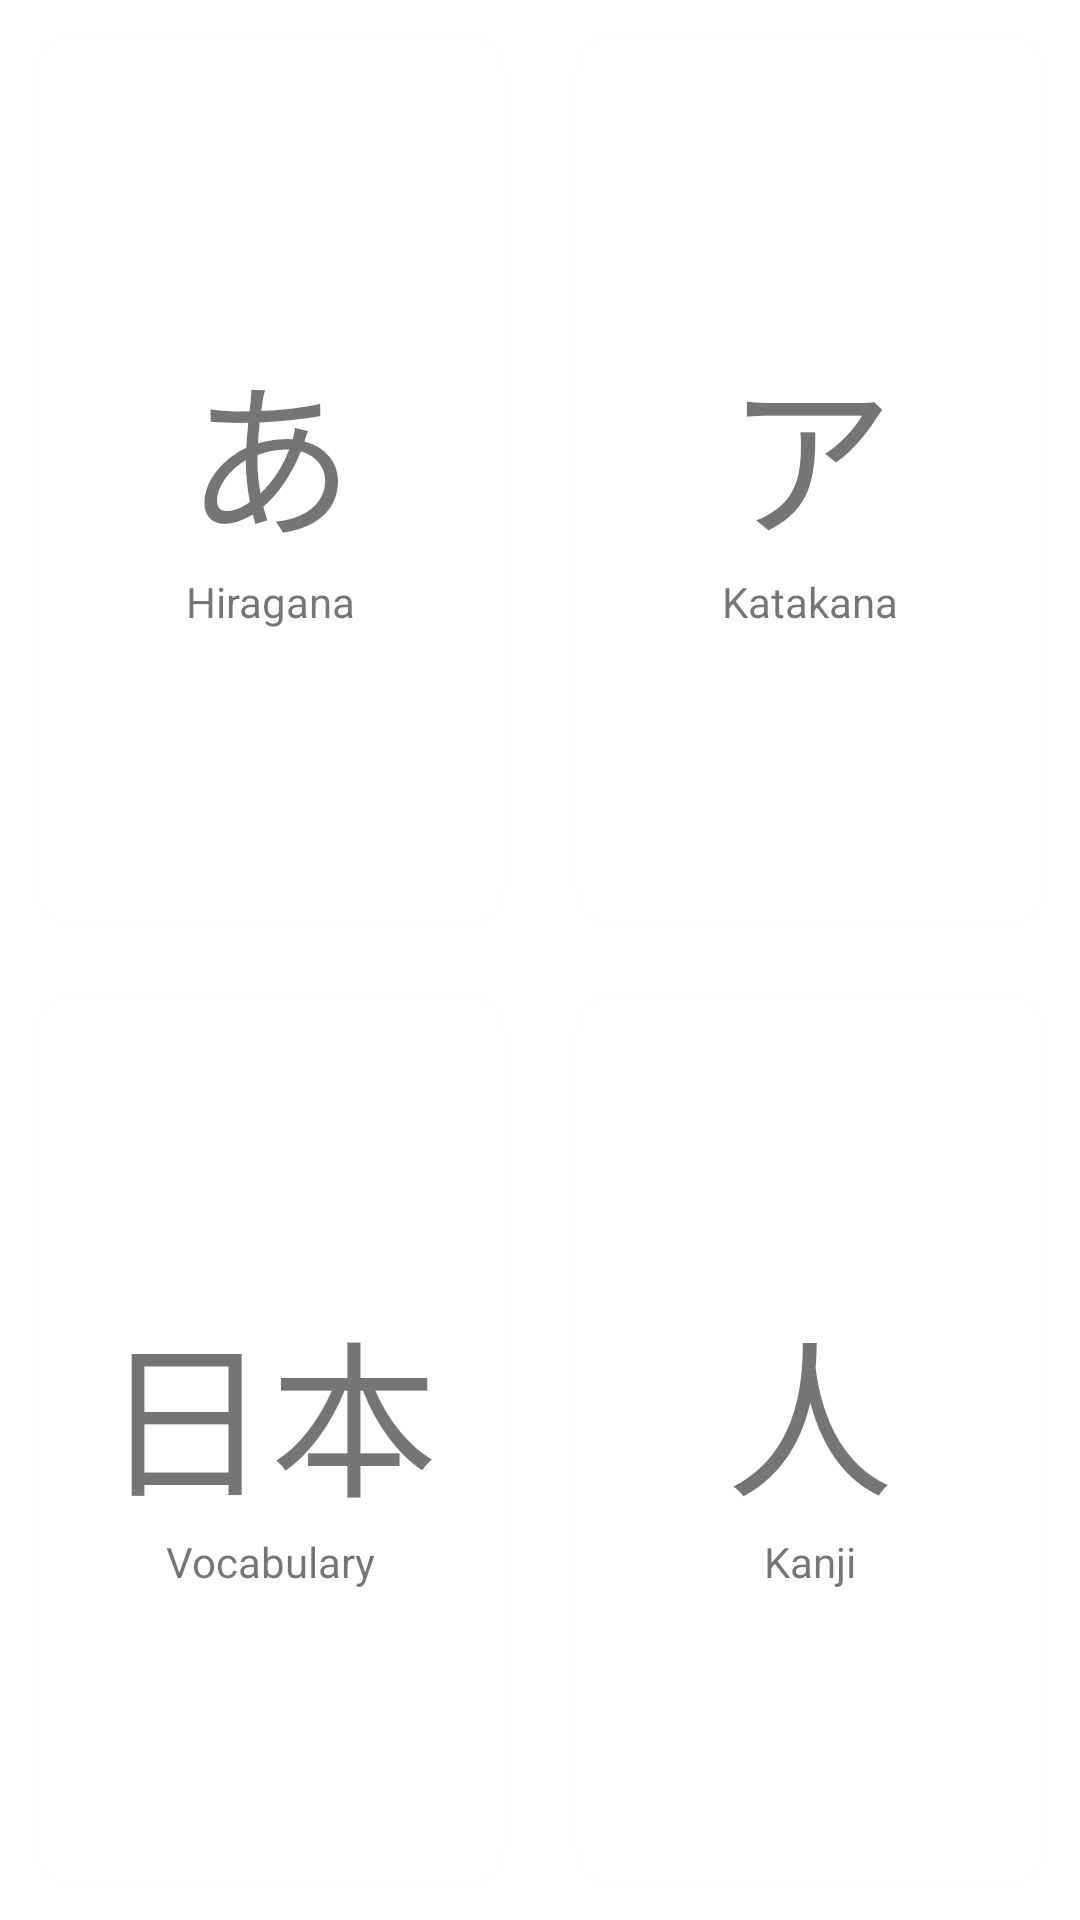

Write the Android layout XML for this screen, with the resource values it uses.
<!-- AndroidManifest.xml: application theme Theme.MyApp -->
<!-- res/layout/activity_main.xml -->
<?xml version="1.0" encoding="utf-8"?>
<GridLayout xmlns:android="http://schemas.android.com/apk/res/android"
    xmlns:app="http://schemas.android.com/apk/res-auto"
    xmlns:tools="http://schemas.android.com/tools"
    android:layout_width="match_parent"
    android:layout_height="match_parent"
    android:columnCount="2"
    android:rowCount="2"
    tools:context=".MainActivity">

    <com.google.android.material.card.MaterialCardView
        android:id="@+id/card_hiragana"
        android:layout_width="0dp"
        android:layout_height="0dp"
        android:layout_rowWeight="1"
        android:layout_columnWeight="1"
        android:layout_margin="12dp"
        android:elevation="4dp"
        app:cardCornerRadius="12dp">

        <LinearLayout
            android:layout_width="match_parent"
            android:layout_height="match_parent"
            android:layout_columnWeight="1"
            android:gravity="center"
            android:orientation="vertical">

            <TextView
                android:id="@+id/text_view_sample_hiragana"
                android:layout_width="wrap_content"
                android:layout_height="wrap_content"
                android:text="@string/text_view_sample_hiragana"
                android:textSize="56sp" />

            <TextView
                android:layout_width="match_parent"
                android:layout_height="wrap_content"
                android:text="@string/text_view_hiragana"
                android:textAlignment="center" />

        </LinearLayout>
    </com.google.android.material.card.MaterialCardView>

    <com.google.android.material.card.MaterialCardView
        android:id="@+id/card_katakana"
        android:layout_width="0dp"
        android:layout_height="0dp"
        android:layout_rowWeight="1"
        android:layout_columnWeight="1"
        android:layout_margin="12dp"
        android:elevation="4dp"
        app:cardCornerRadius="12dp">

        <LinearLayout
            android:layout_width="match_parent"
            android:layout_height="match_parent"
            android:layout_columnWeight="1"
            android:gravity="center"
            android:orientation="vertical">

            <TextView
                android:id="@+id/text_view_sample_katakana"
                android:layout_width="wrap_content"
                android:layout_height="wrap_content"
                android:text="@string/text_view_sample_katakana"
                android:textSize="56sp" />

            <TextView
                android:layout_width="match_parent"
                android:layout_height="wrap_content"
                android:text="@string/text_view_katakana"
                android:textAlignment="center" />

        </LinearLayout>
    </com.google.android.material.card.MaterialCardView>

    <com.google.android.material.card.MaterialCardView
        android:id="@+id/card_vocabulary"
        android:layout_width="0dp"
        android:layout_height="0dp"
        android:layout_rowWeight="1"
        android:layout_columnWeight="1"
        android:layout_margin="12dp"
        android:elevation="4dp"
        app:cardCornerRadius="12dp">

        <LinearLayout
            android:layout_width="match_parent"
            android:layout_height="match_parent"
            android:layout_columnWeight="1"
            android:gravity="center"
            android:orientation="vertical">

            <TextView
                android:id="@+id/text_view_sample_vocabulary"
                android:layout_width="wrap_content"
                android:layout_height="wrap_content"
                android:text="@string/text_view_sample_vocabulary"
                android:textSize="56sp" />

            <TextView
                android:layout_width="match_parent"
                android:layout_height="wrap_content"
                android:text="@string/text_view_vocabulary"
                android:textAlignment="center" />

        </LinearLayout>
    </com.google.android.material.card.MaterialCardView>

    <com.google.android.material.card.MaterialCardView
        android:id="@+id/card_kanji"
        android:layout_width="0dp"
        android:layout_height="0dp"
        android:layout_rowWeight="1"
        android:layout_columnWeight="1"
        android:layout_margin="12dp"
        android:elevation="4dp"
        app:cardCornerRadius="12dp">

        <LinearLayout
            android:layout_width="match_parent"
            android:layout_height="match_parent"
            android:layout_columnWeight="1"
            android:gravity="center"
            android:orientation="vertical">

            <TextView
                android:id="@+id/text_view_kanji"
                android:layout_width="wrap_content"
                android:layout_height="wrap_content"
                android:text="@string/text_view_sample_kanji"
                android:textSize="56sp" />

            <TextView
                android:layout_width="match_parent"
                android:layout_height="wrap_content"
                android:text="@string/text_view_kanji"
                android:textAlignment="center" />

        </LinearLayout>
    </com.google.android.material.card.MaterialCardView>
</GridLayout>
<!-- resources referenced by this layout -->
<resources>
  <string name="text_view_hiragana">Hiragana</string>
  <string name="text_view_kanji">Kanji</string>
  <string name="text_view_katakana">Katakana</string>
  <string name="text_view_sample_hiragana">あ</string>
  <string name="text_view_sample_kanji">人</string>
  <string name="text_view_sample_katakana">ア</string>
  <string name="text_view_sample_vocabulary">日本</string>
  <string name="text_view_vocabulary">Vocabulary</string>
  <style name="Theme.MyApp" parent="Theme.MaterialComponents.Light.DarkActionBar">
          <item name="colorPrimary">@color/colorPrimary</item>
          <item name="colorPrimaryDark">@color/colorPrimaryDark</item>
          <item name="colorAccent">@color/colorAccent</item>
      </style>
  <color name="colorPrimary">#bc002d</color>
  <color name="colorPrimaryDark">#840005</color>
  <color name="colorAccent">#607D8B</color>
</resources>
